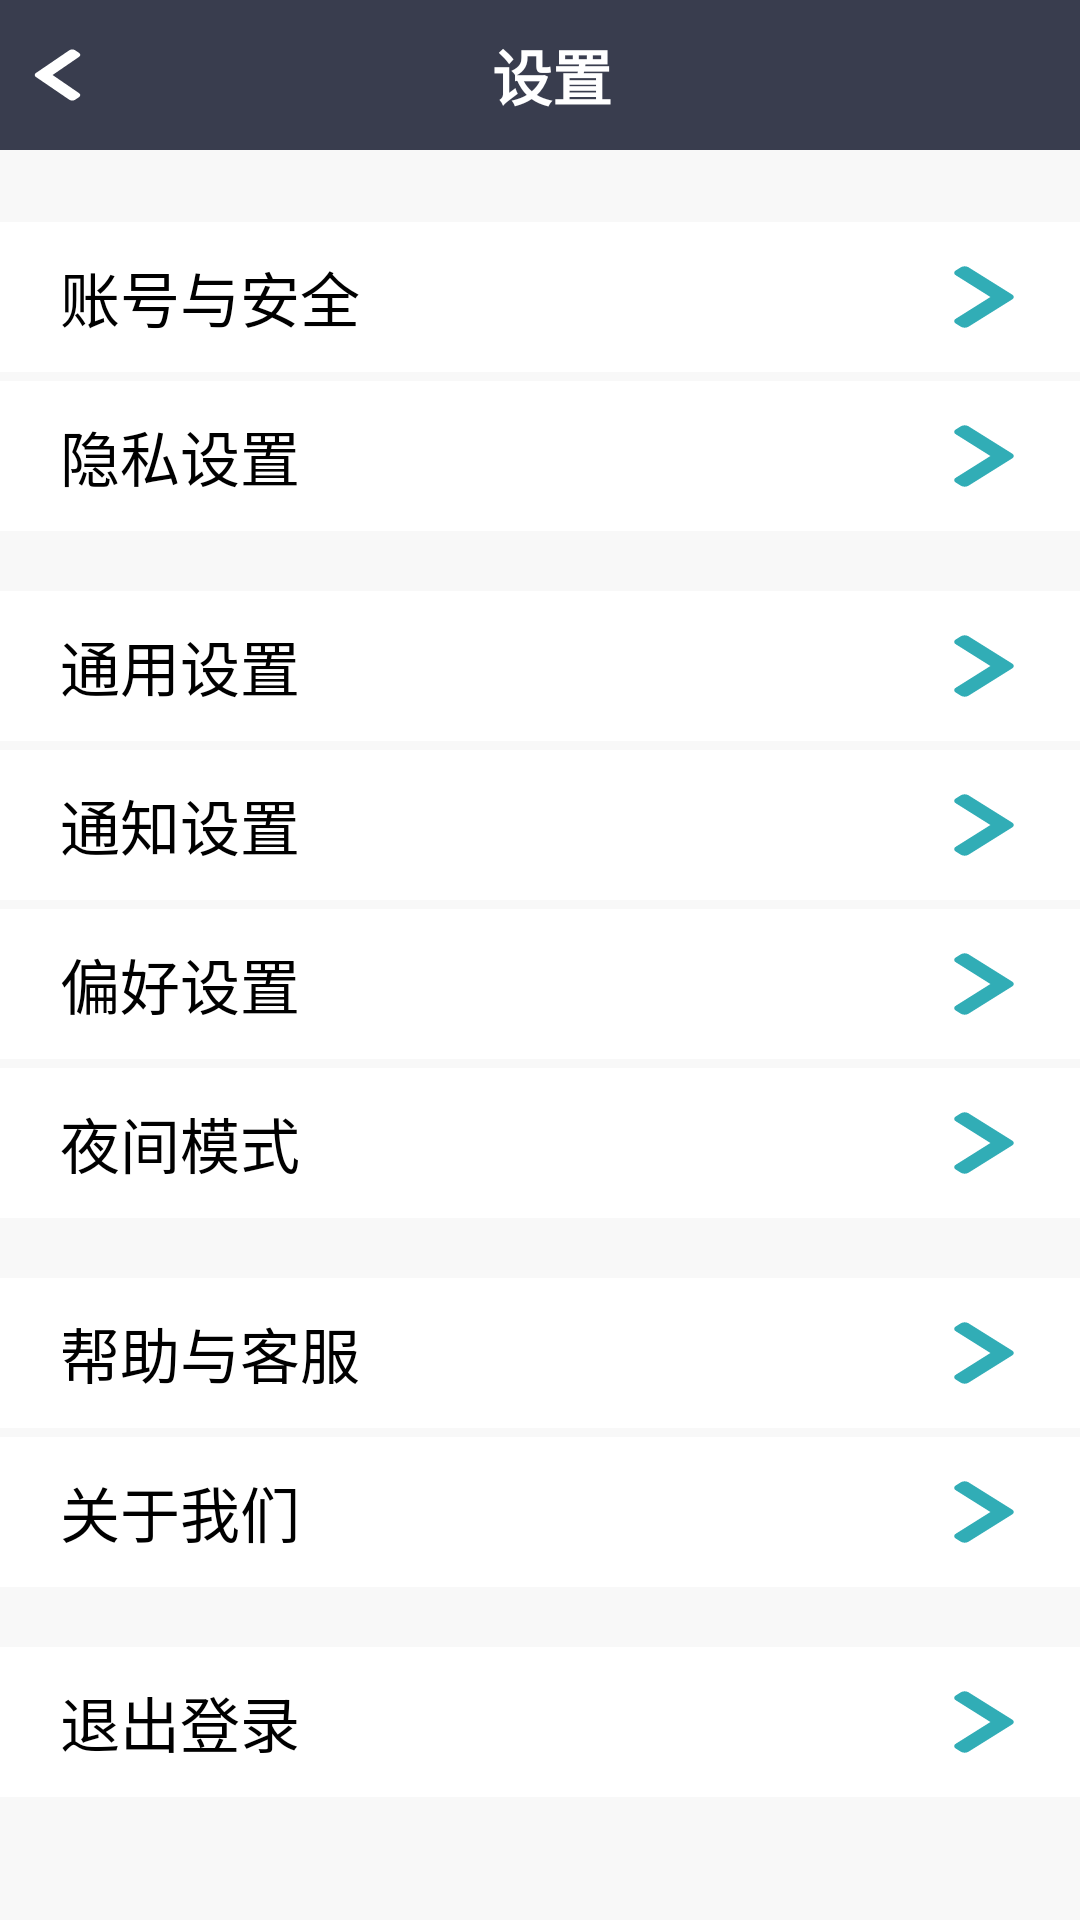

Layout XML and referenced resources for this Android screen:
<!-- AndroidManifest.xml: application theme AppTheme -->
<!-- res/layout/setting_fragment.xml -->
<?xml version="1.0" encoding="utf-8"?>
<androidx.constraintlayout.widget.ConstraintLayout xmlns:android="http://schemas.android.com/apk/res/android"
    xmlns:app="http://schemas.android.com/apk/res-auto"
    xmlns:tools="http://schemas.android.com/tools"
    android:layout_width="match_parent"
    android:layout_height="match_parent"
    android:background="#f8f8f8"
    tools:context=".ui.settings.SettingFragment">
    <LinearLayout
        android:id="@+id/linearLayout4"
        android:layout_width="match_parent"
        android:layout_height="50dp"
        android:background="@color/colorBackground"
        app:layout_constraintTop_toTopOf="parent">

        <ImageView
            android:layout_width="5dp"
            android:layout_height="20dp"
            android:layout_gravity="center"
            android:layout_marginLeft="10dp"
            android:layout_weight="1"
            android:background="@drawable/ic_back" />

        <TextView
            android:layout_width="wrap_content"
            android:layout_height="40dp"
            android:layout_gravity="center"
            android:layout_weight="20"
            android:gravity="center"
            android:text="设置"
            android:textColor="#ffffff"
            android:layout_marginRight="20dp"
            android:textSize="20sp"
            android:textStyle="bold"/>

    </LinearLayout>

    <LinearLayout
        android:id="@+id/li1"
        android:layout_width="match_parent"
        android:layout_height="50dp"
        android:layout_marginTop="24dp"
        android:background="#ffffff"
        app:layout_constraintTop_toBottomOf="@+id/linearLayout4"
        tools:layout_editor_absoluteX="0dp" >
        <TextView
            android:layout_width="wrap_content"
            android:layout_height="wrap_content"
            android:text="账号与安全"
            android:textSize="20sp"
            android:layout_marginLeft="20dp"
            android:layout_gravity="center"
            android:layout_weight="1"
            android:textColor="#000000"/>
        <ImageView
            android:layout_width="wrap_content"
            android:layout_height="wrap_content"
            android:background="@drawable/ic_forward"
            android:layout_gravity="center"
            android:layout_marginRight="20dp"/>
    </LinearLayout>

    <LinearLayout
        android:id="@+id/l2"
        android:layout_width="match_parent"
        android:layout_height="50dp"
        android:layout_marginTop="3dp"
        android:background="#ffffff"
        app:layout_constraintTop_toBottomOf="@+id/li1">
        <TextView
            android:layout_width="wrap_content"
            android:layout_height="wrap_content"
            android:text="隐私设置"
            android:textSize="20sp"
            android:layout_marginLeft="20dp"
            android:layout_gravity="center"
            android:layout_weight="1"
            android:textColor="#000000"/>
        <ImageView
            android:layout_width="wrap_content"
            android:layout_height="wrap_content"
            android:background="@drawable/ic_forward"
            android:layout_gravity="center"
            android:layout_marginRight="20dp"/>
    </LinearLayout>
    <LinearLayout
        android:id="@+id/l3"
        android:layout_width="match_parent"
        android:layout_height="50dp"
        android:layout_marginTop="20dp"
        android:background="#ffffff"
        app:layout_constraintTop_toBottomOf="@+id/l2">
        <TextView
            android:layout_width="wrap_content"
            android:layout_height="wrap_content"
            android:text="通用设置"
            android:textSize="20sp"
            android:layout_marginLeft="20dp"
            android:layout_gravity="center"
            android:layout_weight="1"
            android:textColor="#000000"/>
        <ImageView
            android:layout_width="wrap_content"
            android:layout_height="wrap_content"
            android:background="@drawable/ic_forward"
            android:layout_gravity="center"
            android:layout_marginRight="20dp"/>
    </LinearLayout>
    <LinearLayout
        android:id="@+id/l4"
        android:layout_width="match_parent"
        android:layout_height="50dp"
        android:layout_marginTop="3dp"
        android:background="#ffffff"
        app:layout_constraintTop_toBottomOf="@+id/l3">
        <TextView
            android:layout_width="wrap_content"
            android:layout_height="wrap_content"
            android:text="通知设置"
            android:textSize="20sp"
            android:layout_marginLeft="20dp"
            android:layout_gravity="center"
            android:layout_weight="1"
            android:textColor="#000000"/>
        <ImageView
            android:layout_width="wrap_content"
            android:layout_height="wrap_content"
            android:background="@drawable/ic_forward"
            android:layout_gravity="center"
            android:layout_marginRight="20dp"/>
    </LinearLayout>
    <LinearLayout
        android:id="@+id/l5"
        android:layout_width="match_parent"
        android:layout_height="50dp"
        android:layout_marginTop="3dp"
        android:background="#ffffff"
        app:layout_constraintTop_toBottomOf="@+id/l4">
        <TextView
            android:layout_width="wrap_content"
            android:layout_height="wrap_content"
            android:text="偏好设置"
            android:textSize="20sp"
            android:layout_marginLeft="20dp"
            android:layout_gravity="center"
            android:layout_weight="1"
            android:textColor="#000000"/>
        <ImageView
            android:layout_width="wrap_content"
            android:layout_height="wrap_content"
            android:background="@drawable/ic_forward"
            android:layout_gravity="center"
            android:layout_marginRight="20dp"/>
    </LinearLayout>
    <LinearLayout
        android:id="@+id/l6"
        android:layout_width="match_parent"
        android:layout_height="50dp"
        android:layout_marginTop="3dp"
        android:background="#ffffff"
        app:layout_constraintTop_toBottomOf="@+id/l5">
        <TextView
            android:layout_width="wrap_content"
            android:layout_height="wrap_content"
            android:text="夜间模式"
            android:textSize="20sp"
            android:layout_marginLeft="20dp"
            android:layout_gravity="center"
            android:layout_weight="1"
            android:textColor="#000000"/>
        <ImageView
            android:layout_width="wrap_content"
            android:layout_height="wrap_content"
            android:background="@drawable/ic_forward"
            android:layout_gravity="center"
            android:layout_marginRight="20dp"/>
    </LinearLayout>
    <LinearLayout
        android:id="@+id/l7"
        android:layout_width="match_parent"
        android:layout_height="50dp"
        android:layout_marginTop="20dp"
        android:background="#ffffff"
        app:layout_constraintTop_toBottomOf="@+id/l6">
        <TextView
            android:layout_width="wrap_content"
            android:layout_height="wrap_content"
            android:text="帮助与客服"
            android:textSize="20sp"
            android:layout_marginLeft="20dp"
            android:layout_gravity="center"
            android:layout_weight="1"
            android:textColor="#000000"/>
        <ImageView
            android:layout_width="wrap_content"
            android:layout_height="wrap_content"
            android:background="@drawable/ic_forward"
            android:layout_gravity="center"
            android:layout_marginRight="20dp"/>
    </LinearLayout>
    <LinearLayout
        android:id="@+id/l8"
        android:layout_width="match_parent"
        android:layout_height="50dp"
        android:layout_marginTop="3dp"
        android:background="#ffffff"
        app:layout_constraintTop_toBottomOf="@+id/l7">
        <TextView
            android:layout_width="wrap_content"
            android:layout_height="wrap_content"
            android:text="关于我们"
            android:textSize="20sp"
            android:layout_marginLeft="20dp"
            android:layout_gravity="center"
            android:layout_weight="1"
            android:textColor="#000000"/>
        <ImageView
            android:layout_width="wrap_content"
            android:layout_height="wrap_content"
            android:background="@drawable/ic_forward"
            android:layout_gravity="center"
            android:layout_marginRight="20dp"/>
    </LinearLayout>
    <LinearLayout
        android:id="@+id/l9"
        android:layout_width="match_parent"
        android:layout_height="50dp"
        android:layout_marginTop="20dp"
        android:background="#ffffff"
        app:layout_constraintTop_toBottomOf="@+id/l8">
        <TextView
            android:layout_width="wrap_content"
            android:layout_height="wrap_content"
            android:text="退出登录"
            android:textSize="20sp"
            android:layout_marginLeft="20dp"
            android:layout_gravity="center"
            android:layout_weight="1"
            android:textColor="#000000"/>
        <ImageView
            android:layout_width="wrap_content"
            android:layout_height="wrap_content"
            android:background="@drawable/ic_forward"
            android:layout_gravity="center"
            android:layout_marginRight="20dp"/>
    </LinearLayout>

</androidx.constraintlayout.widget.ConstraintLayout>
<!-- resources referenced by this layout -->
<resources>
  <color name="colorBackground">#393d4e</color>
  <!-- drawable ic_back (drawable) -->
  <vector xmlns:android="http://schemas.android.com/apk/res/android"
      android:width="24dp"
      android:height="24dp"
      android:viewportWidth="320"
      android:viewportHeight="512">
    <path
        android:fillColor="#ffffff"
        android:pathData="M34.52,239.03L228.87,44.69c9.37,-9.37 24.57,-9.37 33.94,0l22.67,22.67c9.36,9.36 9.37,24.52 0.04,33.9L131.49,256l154.02,154.75c9.34,9.38 9.32,24.54 -0.04,33.9l-22.67,22.67c-9.37,9.37 -24.57,9.37 -33.94,0L34.52,272.97c-9.37,-9.37 -9.37,-24.57 0,-33.94z"/>
  </vector>
  <!-- drawable ic_forward (drawable) -->
  <vector xmlns:android="http://schemas.android.com/apk/res/android"
      android:width="24dp"
      android:height="24dp"
      android:viewportWidth="320"
      android:viewportHeight="512">
    <path
        android:fillColor="#31adb6"
        android:pathData="M285.476,272.971L91.132,467.314c-9.373,9.373 -24.569,9.373 -33.941,0l-22.667,-22.667c-9.357,-9.357 -9.375,-24.522 -0.04,-33.901L188.505,256 34.484,101.255c-9.335,-9.379 -9.317,-24.544 0.04,-33.901l22.667,-22.667c9.373,-9.373 24.569,-9.373 33.941,0L285.475,239.03c9.373,9.372 9.373,24.568 0.001,33.941z"/>
  </vector>
  <style name="AppTheme" parent="Theme.AppCompat.Light.DarkActionBar">
          
          <item name="colorPrimary">@color/colorPrimary</item>
          <item name="colorPrimaryDark">@color/colorPrimaryDark</item>
          <item name="colorAccent">@color/colorAccent</item>
      </style>
  <color name="colorPrimary">#31adb6</color>
  <color name="colorPrimaryDark">#393d4e</color>
  <color name="colorAccent">#03DAC5</color>
</resources>
